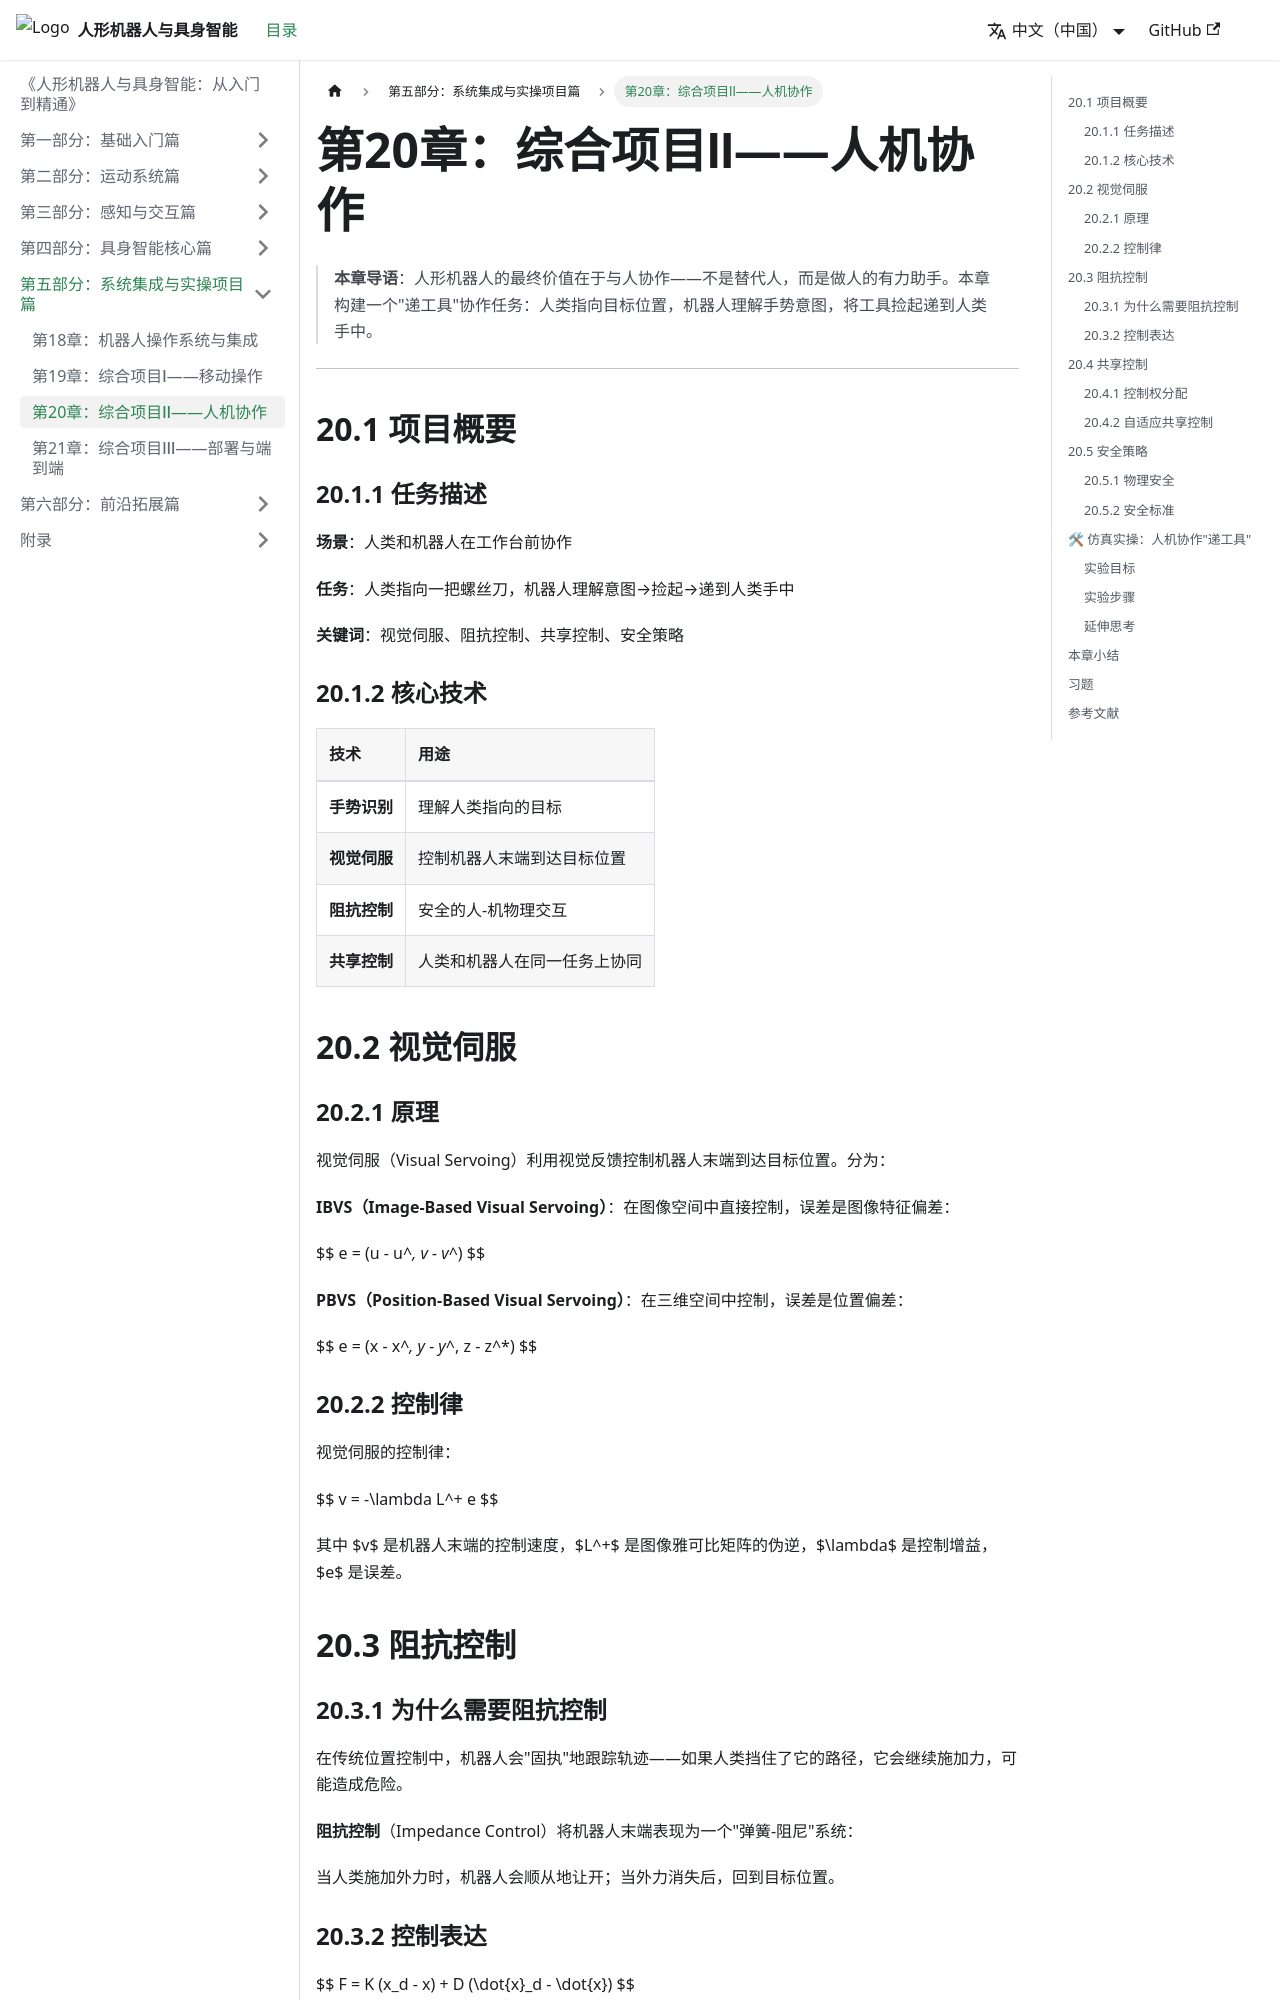

repository: feist201-openloong/humanoid-embodied-textbook · page: docs/part5-integration/ch20-collaboration/index.html · generator: docusaurus

---
sidebar_position: 3
---

# 第20章：综合项目Ⅱ——人机协作

> **本章导语**：人形机器人的最终价值在于与人协作——不是替代人，而是做人的有力助手。本章构建一个"递工具"协作任务：人类指向目标位置，机器人理解手势意图，将工具捡起递到人类手中。

---

## 20.1 项目概要

### 20.1.1 任务描述

**场景**：人类和机器人在工作台前协作

**任务**：人类指向一把螺丝刀，机器人理解意图→捡起→递到人类手中

**关键词**：视觉伺服、阻抗控制、共享控制、安全策略

### 20.1.2 核心技术

| 技术 | 用途 |
|:-----|:------|
| **手势识别** | 理解人类指向的目标 |
| **视觉伺服** | 控制机器人末端到达目标位置 |
| **阻抗控制** | 安全的人-机物理交互 |
| **共享控制** | 人类和机器人在同一任务上协同 |

## 20.2 视觉伺服

### 20.2.1 原理

视觉伺服（Visual Servoing）利用视觉反馈控制机器人末端到达目标位置。分为：

**IBVS（Image-Based Visual Servoing）**：在图像空间中直接控制，误差是图像特征偏差：

$$ e = (u - u^*, v - v^*) $$

**PBVS（Position-Based Visual Servoing）**：在三维空间中控制，误差是位置偏差：

$$ e = (x - x^*, y - y^*, z - z^*) $$

### 20.2.2 控制律

视觉伺服的控制律：

$$ v = -\lambda L^+ e $$

其中 $v$ 是机器人末端的控制速度，$L^+$ 是图像雅可比矩阵的伪逆，$\lambda$ 是控制增益，$e$ 是误差。

## 20.3 阻抗控制

### 20.3.1 为什么需要阻抗控制

在传统位置控制中，机器人会"固执"地跟踪轨迹——如果人类挡住了它的路径，它会继续施加力，可能造成危险。

**阻抗控制**（Impedance Control）将机器人末端表现为一个"弹簧-阻尼"系统：

当人类施加外力时，机器人会顺从地让开；当外力消失后，回到目标位置。
